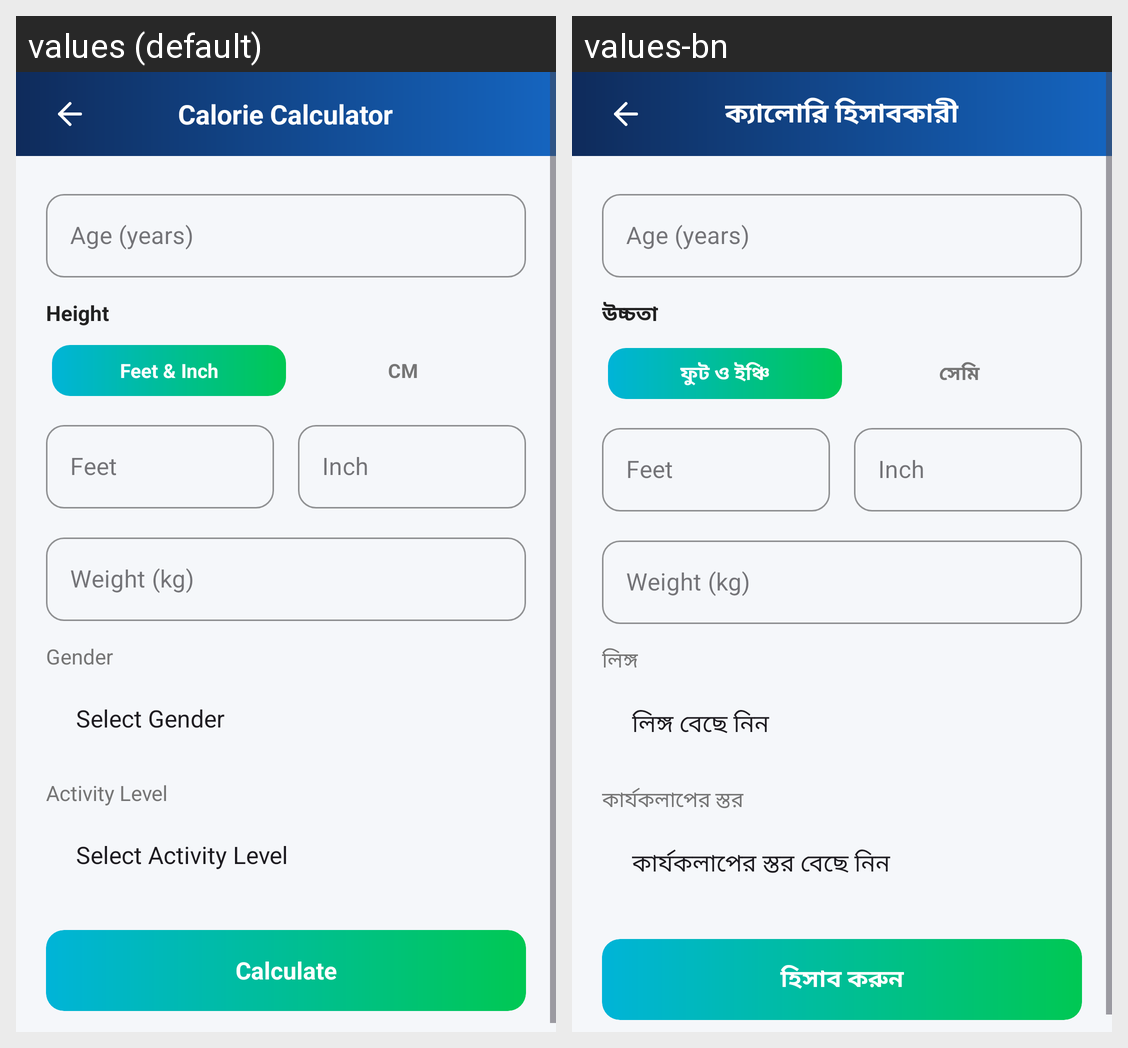

Translations of the strings shown on this Android screen, per locale in the grid:
Android screen res/layout/activity_calorie_calculator.xml rendered under 2 locales, left to right: values (default), values-bn. Device: Nexus 5 (rendered at 1080×1920; each locale shown at half size, 540×960, under a caption strip naming it); theme Theme.HealthApp.
Strings drawn on this screen, with the default value and each locale's value (text and hints the layout hard-codes, and strings that could not be matched under every locale, appear in the picture but are not listed):

calorie_calculator_title
  values: Calorie Calculator
  values-bn: ক্যালোরি হিসাবকারী

height_label
  values: Height
  values-bn: উচ্চতা

feet_inch
  values: Feet & Inch
  values-bn: ফুট ও ইঞ্চি

cm_label
  values: CM
  values-bn: সেমি

gender_label
  values: Gender
  values-bn: লিঙ্গ

activity_level_label
  values: Activity Level
  values-bn: কার্যকলাপের স্তর

calculate
  values: Calculate
  values-bn: হিসাব করুন
